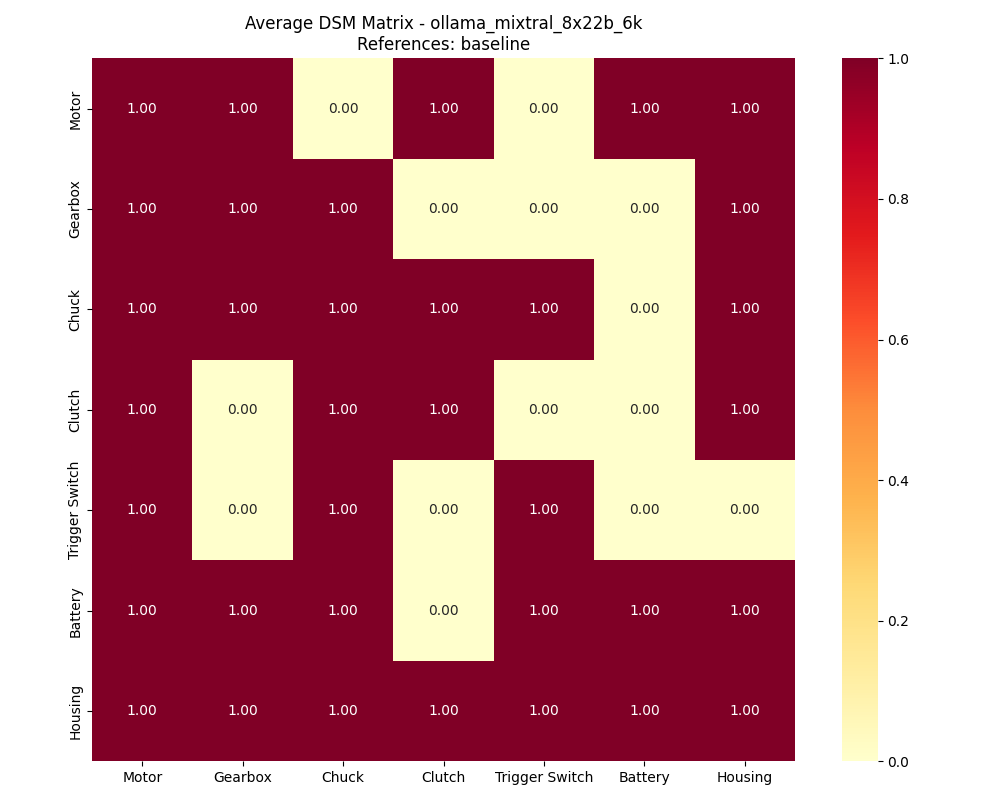

Source data for this figure (header and first rows):
, Motor, Gearbox, Chuck, Clutch, Trigger Switch, Battery, Housing
Motor, 1, 1, 0, 1, 0, 1, 1
Gearbox, 1, 1, 1, 0, 0, 0, 1
Chuck, 1, 1, 1, 1, 1, 0, 1
Clutch, 1, 0, 1, 1, 0, 0, 1
Trigger Switch, 1, 0, 1, 0, 1, 0, 0
Battery, 1, 1, 1, 0, 1, 1, 1
Housing, 1, 1, 1, 1, 1, 1, 1
